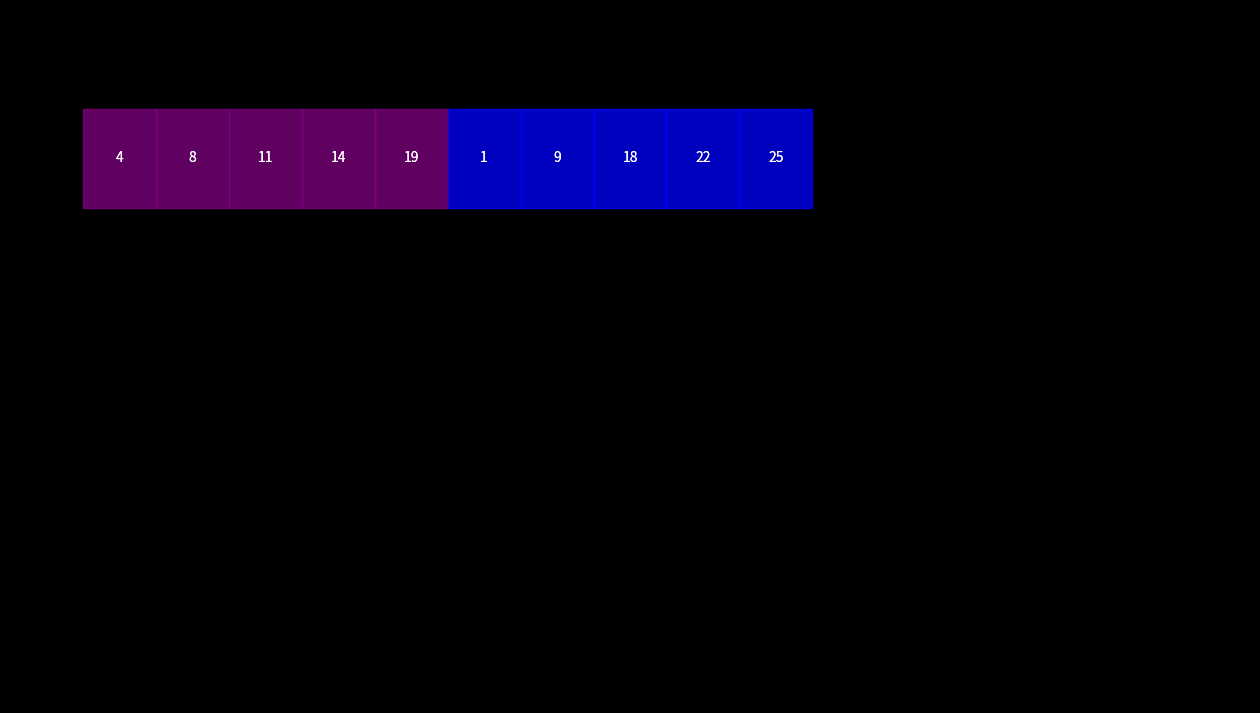

Recreate this plot in Python. (Note: this script raises an exception after producing the figure.)
import numpy as np
import matplotlib.pyplot as plt
from matplotlib.animation import FuncAnimation
from matplotlib.animation import FFMpegWriter


def move(source_x, target_x, target_y, squares, texts):
    if source_x == target_x and squares[source_x].get_y() == target_y:
        return

    y_start = squares[source_x].get_y()
    y_mid = (y_start + target_y) / 2 + 1
    x_mid = (source_x + target_x) / 2

    t = np.linspace(0, 1, 20)
    x_path = source_x + (target_x - source_x) * t
    y_path = y_start + (target_y - y_start) * t + np.sin(np.pi * t)

    return [(x_path[i], y_path[i]) for i in range(20)]


fig, ax = plt.subplots(figsize=(16, 9))
fig.patch.set_facecolor('black')
ax.set_facecolor('black')
ax.set_xlim(-1, 16)
ax.set_ylim(-1, 6)
ax.set_axis_off()

left_squares = []
right_squares = []
merged_squares = []
left_texts = []
right_texts = []
merged_texts = []

left = [4, 8, 11, 14, 19]
right = [1, 9, 18, 22, 25]


def init():
    for i, value in enumerate(left):
        square = ax.add_patch(plt.Rectangle((i, 4), 1, 1, color='purple', alpha=0.5))
        text = ax.text(i + 0.5, 4.5, str(value), ha='center', va='center', color='white')
        left_squares.append(square)
        left_texts.append(text)

    for i, value in enumerate(right):
        square = ax.add_patch(plt.Rectangle((i + 5, 4), 1, 1, color='blue', alpha=0.5))
        text = ax.text(i + 5.5, 4.5, str(value), ha='center', va='center', color='white')
        right_squares.append(square)
        right_texts.append(text)

    return left_squares + right_squares + left_texts + right_texts


def animate(frame):
    i, j = frame // 20, frame % 20

    if i < len(left) + len(right):
        if i < len(left):
            source = i
            squares = left_squares
            texts = left_texts
        else:
            source = i - len(left)
            squares = right_squares
            texts = right_texts

        path = move(source, i, 0, squares, texts)
        squares[source].set_xy(path[j])
        texts[source].set_position((path[j][0] + 0.5, path[j][1] + 0.5))

    return left_squares + right_squares + left_texts + right_texts


anim = FuncAnimation(fig, animate, init_func=init, frames=(len(left) + len(right)) * 20, interval=50, blit=True)

writer = FFMpegWriter(fps=30, metadata=dict(artist='Your Name'), bitrate=5000)
anim.save('merge_sort_animation.mp4', writer=writer)

plt.close(fig)